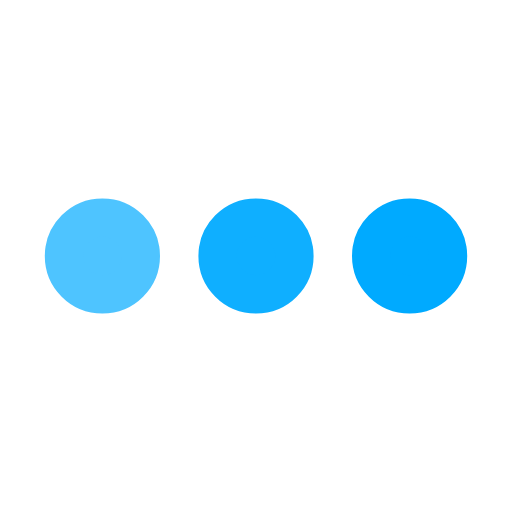
t = 0.00 s
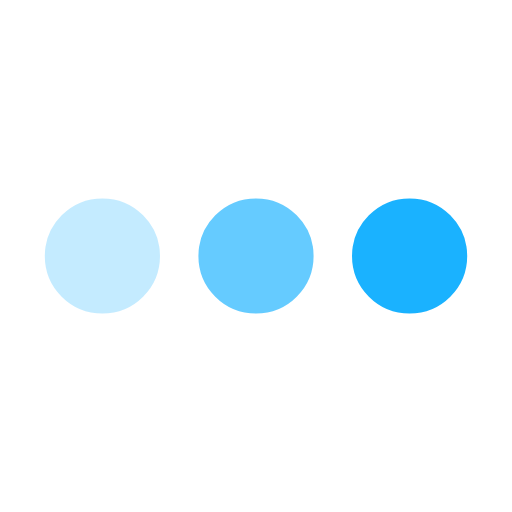
t = 0.25 s
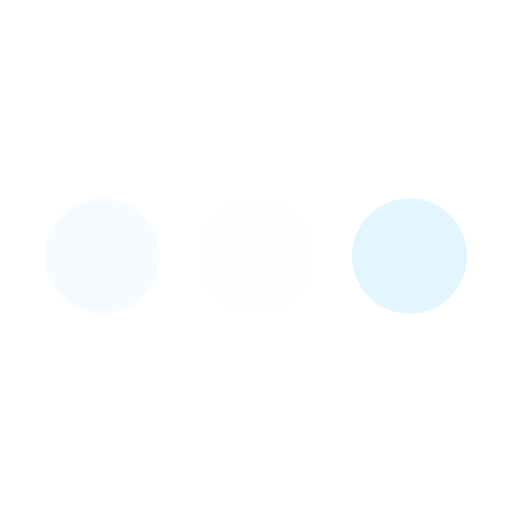
t = 0.75 s
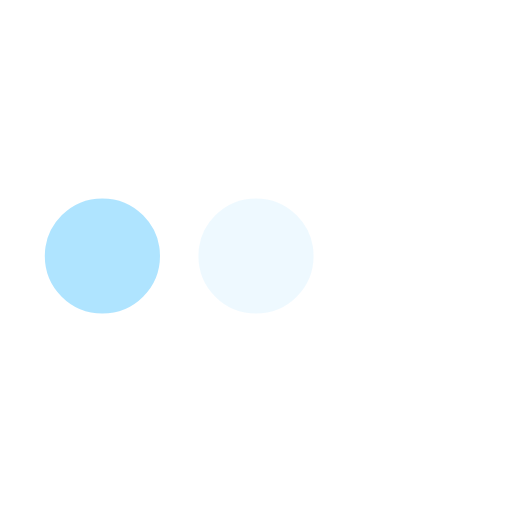
t = 1.00 s
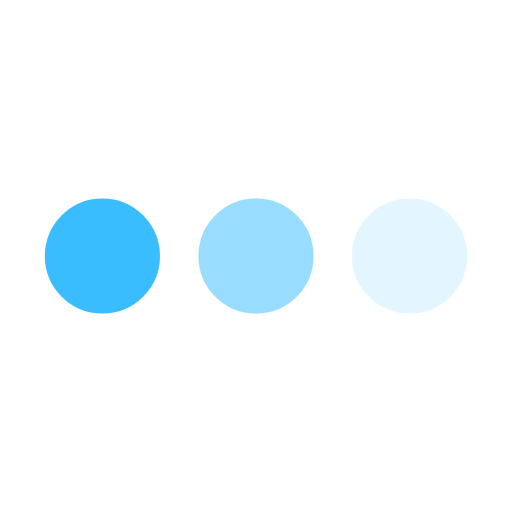
t = 1.25 s
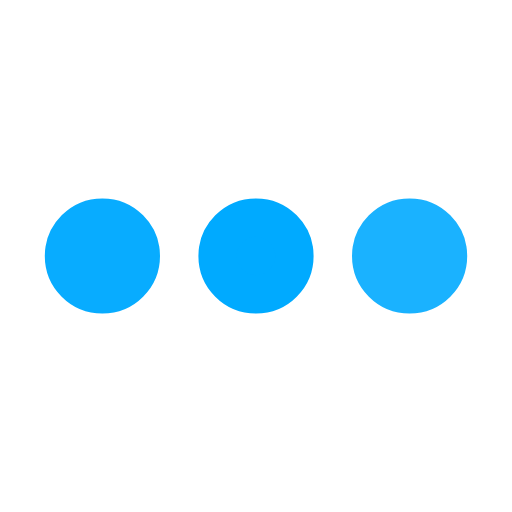
t = 1.75 s

The animated SVG that drew these frames (rendered in a browser with its animation timeline set to each time). Animation: 3 SMIL elements (animate=3); one cycle of 2.00 s, repeats indefinitely.

﻿<svg xmlns='http://www.w3.org/2000/svg' viewBox='0 0 200 200'><circle fill='#00AAFF' stroke='#00AAFF' stroke-width='15' r='15' cx='40' cy='100'><animate attributeName='opacity' calcMode='spline' dur='2' values='1;0;1;' keySplines='.5 0 .5 1;.5 0 .5 1' repeatCount='indefinite' begin='-.4'></animate></circle><circle fill='#00AAFF' stroke='#00AAFF' stroke-width='15' r='15' cx='100' cy='100'><animate attributeName='opacity' calcMode='spline' dur='2' values='1;0;1;' keySplines='.5 0 .5 1;.5 0 .5 1' repeatCount='indefinite' begin='-.2'></animate></circle><circle fill='#00AAFF' stroke='#00AAFF' stroke-width='15' r='15' cx='160' cy='100'><animate attributeName='opacity' calcMode='spline' dur='2' values='1;0;1;' keySplines='.5 0 .5 1;.5 0 .5 1' repeatCount='indefinite' begin='0'></animate></circle></svg>